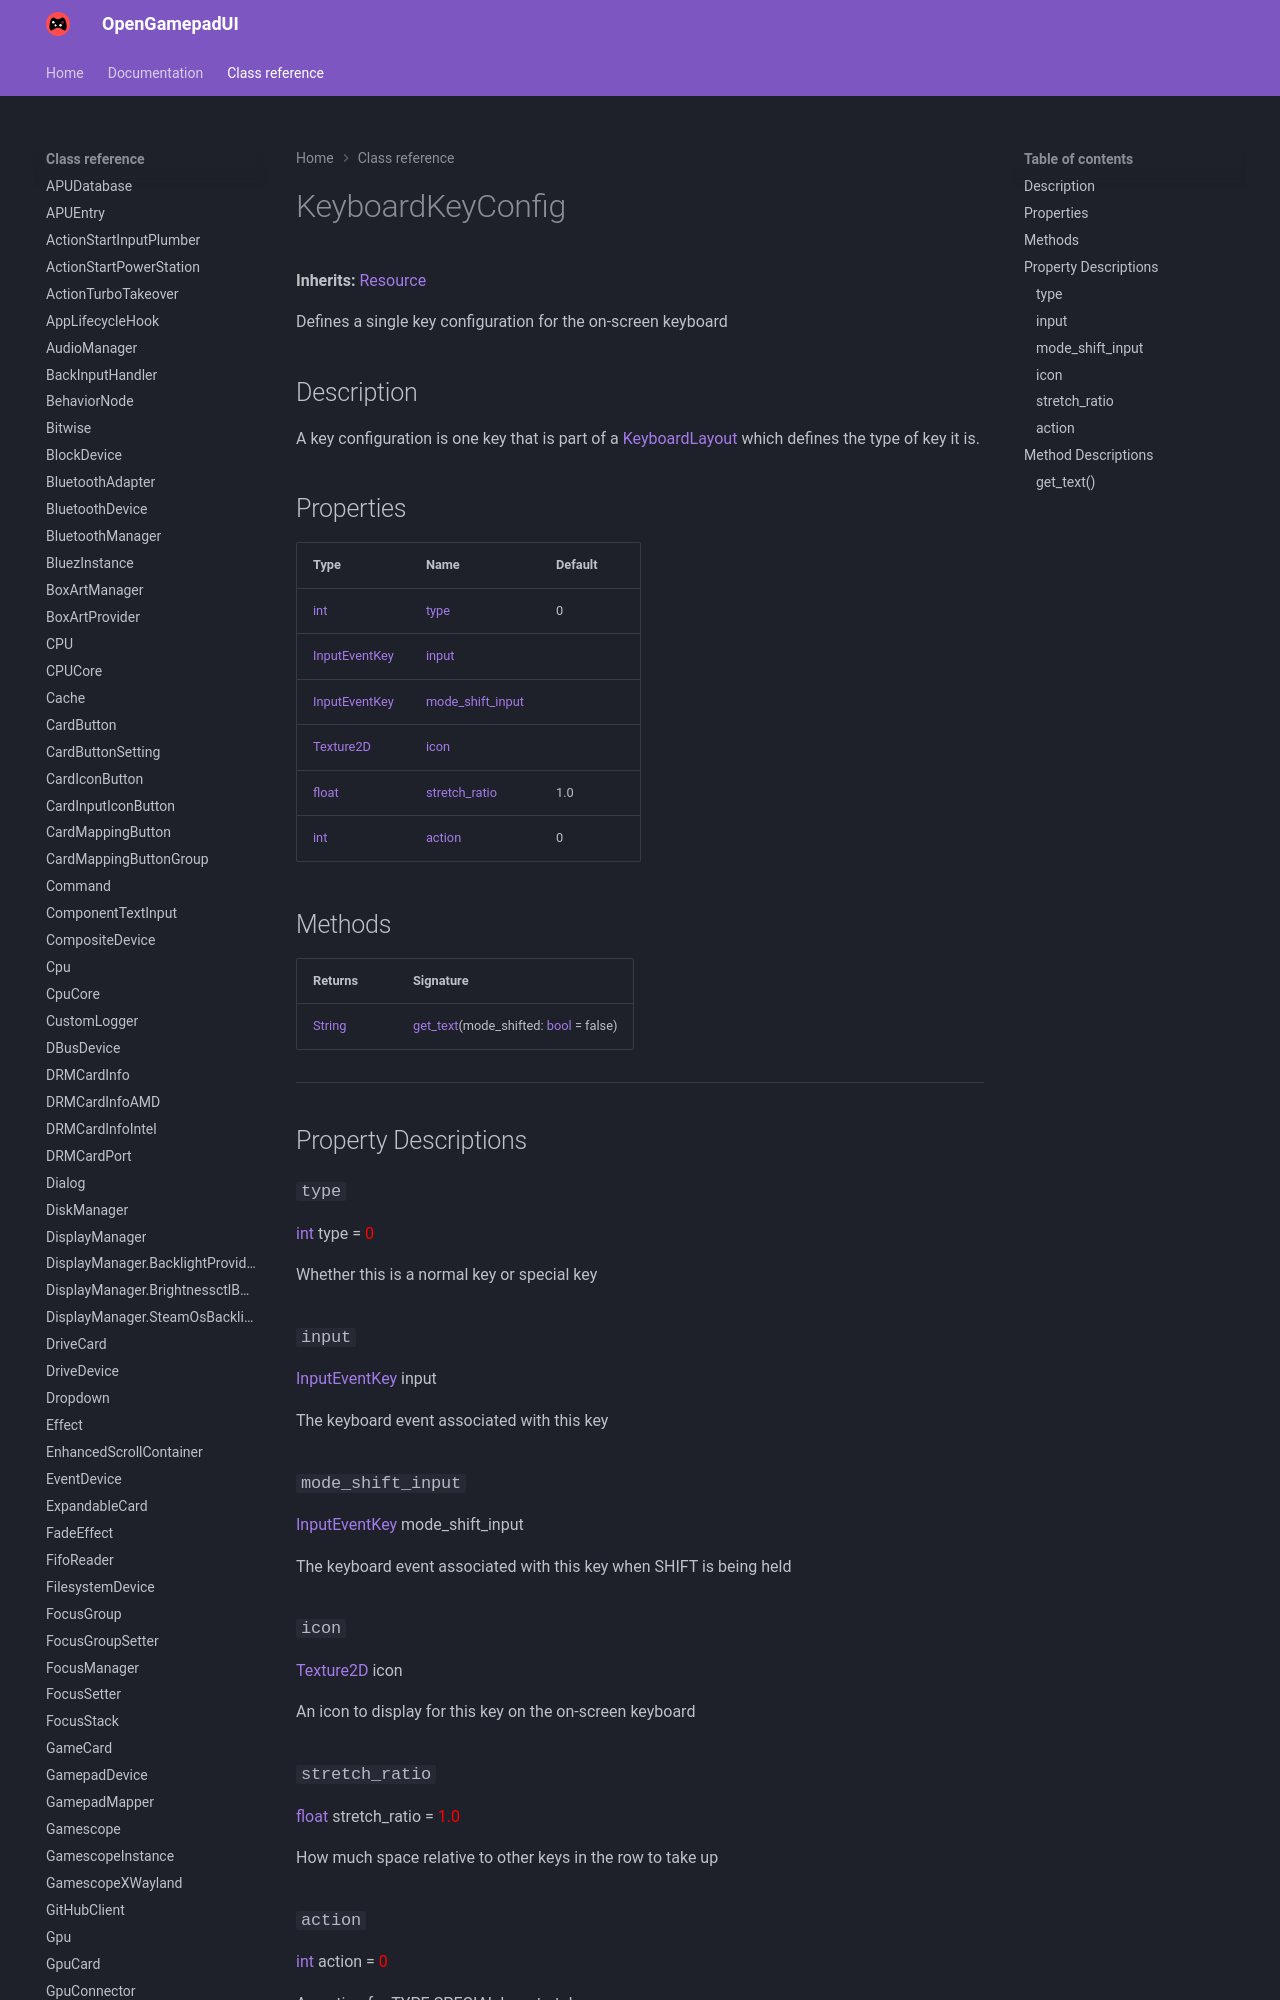

repository: ShadowBlip/OpenGamepadUI · page: class-reference/KeyboardKeyConfig/index.html · generator: mkdocs

# KeyboardKeyConfig

**Inherits:** [Resource](https://docs.godotengine.org/en/stable/classes/class_resource.html)

Defines a single key configuration for the on-screen keyboard
## Description

A key configuration is one key that is part of a [KeyboardLayout](../KeyboardLayout) which defines the type of key it is.
